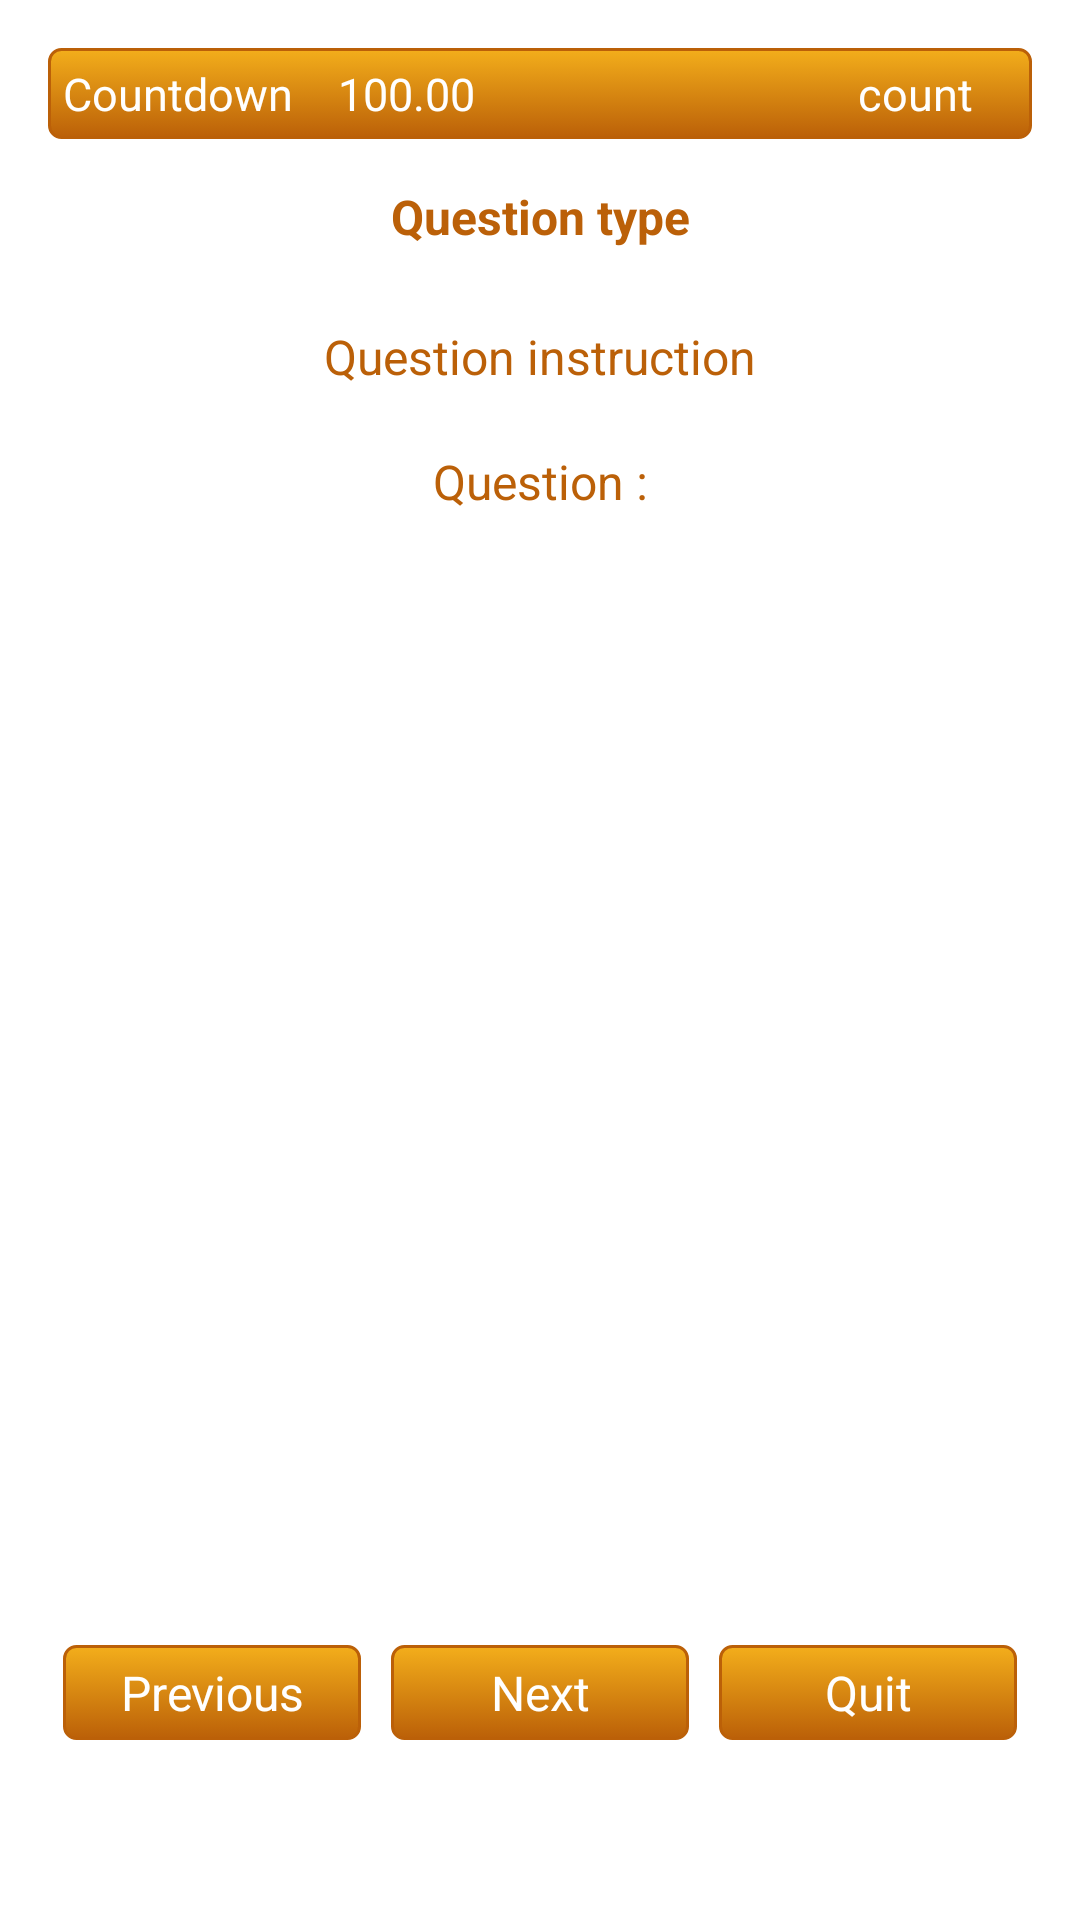

Layout XML and referenced resources for this Android screen:
<!-- AndroidManifest.xml: application theme AppTheme -->
<!-- res/layout/questions.xml -->
<?xml version="1.0" encoding="utf-8"?>
<LinearLayout xmlns:android="http://schemas.android.com/apk/res/android" android:layout_width="match_parent"
    android:layout_height="match_parent"
    android:background="@android:color/white" android:orientation="vertical"
    android:paddingBottom="@dimen/activity_vertical_margin"
    android:paddingLeft="@dimen/activity_horizontal_margin"
    android:paddingRight="@dimen/activity_horizontal_margin"
    android:paddingTop="@dimen/activity_vertical_margin">


        
    
    <LinearLayout
        android:layout_width="match_parent"
        android:layout_height="wrap_content"
        android:background="@color/btn_orange"
        android:orientation="horizontal" >

        <LinearLayout
            android:layout_width="0dp"
            android:layout_height="wrap_content"
            android:layout_weight="5"
            android:orientation="horizontal" >

            <TextView
                style="@style/statusTop"
                android:layout_width="wrap_content"
                android:layout_height="wrap_content"
                android:layout_marginRight="15dp"
                android:text="@string/countdown" />

            <TextView
                android:id="@+id/questions_timeQuestion"
                style="@style/statusTop"
                android:layout_width="wrap_content"
                android:layout_height="wrap_content"
                android:layout_marginRight="5dp"
                android:text="@string/oneHundred" />
        </LinearLayout>

        <TextView
            android:id="@+id/questions_questionCount"
            style="@style/statusTop"
            android:layout_width="0dp"
            android:layout_height="wrap_content"
            android:layout_weight="1"
            android:text="@string/count" />
        
    </LinearLayout>

    
    
    <TextView
        android:id="@+id/questions_questionType"
        style="@style/questionTypeText"
        android:layout_width="match_parent"
        android:layout_height="wrap_content"
        android:layout_gravity="center"
        android:layout_margin="15dp"
        android:text="@string/questionType" />

    <TextView
        android:id="@+id/questions_questionInstruction"
        style="@style/mudText"
        android:layout_width="match_parent"
        android:layout_height="wrap_content"
        android:layout_margin="10dp"
        android:gravity="center"
        android:text="@string/questionInstruction" />

    <TextView
        android:id="@+id/questions_questionAsked"
        style="@style/mudText"
        android:layout_width="match_parent"
        android:layout_height="wrap_content"
        android:layout_margin="10dp"
        android:gravity="center"
        android:text="@string/question" />
    
    <ImageView
        android:id="@+id/questions_questionImage"
        android:layout_width="match_parent"
        android:layout_height="wrap_content"
        android:layout_margin="10dp"
        android:gravity="center"
        android:contentDescription="@string/image" />
    
    <ListView
        android:id="@+id/questions_questionLV"
        android:layout_width="match_parent"
        android:layout_height="0dp"
        android:layout_weight="4"
        android:layout_marginTop="20dp"/>

    
    <LinearLayout
        android:layout_width="match_parent"
        android:layout_height="0dp"
        android:orientation="horizontal"
        android:layout_weight="1" >
        
        
        <Button
            android:id="@+id/questions_previousBtn"
        	android:layout_width="0dp"
        	android:layout_height="wrap_content"
        	android:layout_weight="1"
        	android:background="@color/btn_orange"
        	android:text="@string/previous"
        	style="@style/navigation"
        	/>
        
        <Button
            android:id="@+id/questions_nextBtn"
        	android:layout_width="0dp"
        	android:layout_height="wrap_content"
        	android:layout_weight="1"
        	android:background="@color/btn_orange"
        	android:text="@string/next"
        	style="@style/navigation"
        	/>
  
        <Button
            android:id="@+id/questions_quitBtn"
        	android:layout_width="0dp"
        	android:layout_height="wrap_content"
        	android:layout_weight="1"
        	android:background="@color/btn_orange"
        	android:text="@string/quit"
        	style="@style/navigation"
        	/>
  
     </LinearLayout>   
    

</LinearLayout>
<!-- resources referenced by this layout -->
<resources>
  <dimen name="activity_horizontal_margin">16dp</dimen>
  <dimen name="activity_vertical_margin">16dp</dimen>
  <string name="count">count</string>
  <string name="countdown">Countdown</string>
  <string name="image">image</string>
  <string name="next">Next</string>
  <string name="oneHundred">100.00</string>
  <string name="previous">Previous</string>
  <string name="question">Question : </string>
  <string name="questionInstruction">Question instruction</string>
  <string name="questionType">Question type</string>
  <string name="quit">Quit</string>
  <style name="mudText">
  	    <item name="android:textColor">#bb6008</item>
  	    <item name="android:textSize">16sp</item>
  	</style>
  <style name="navigation">
   	   	<item name="android:textColor">#ffffff</item>
  	    <item name="android:textSize">16sp</item>
  	    <item name="android:layout_margin">5dp</item>
     	</style>
  <style name="questionTypeText">
  	    <item name="android:textColor">#bb6008</item>
  	    <item name="android:gravity">center</item>
  	    <item name="android:textSize">16sp</item>
  	    <item name="android:textStyle">bold</item>
  	    <item name="android:layout_gravity">center</item>
  	</style>
  <style name="statusTop">
   	   	<item name="android:textColor">#ffffff</item>
  	    <item name="android:textSize">15sp</item>
     	</style>
  <style name="AppTheme" parent="android:Theme.NoTitleBar.Fullscreen">
          
      </style>
</resources>
